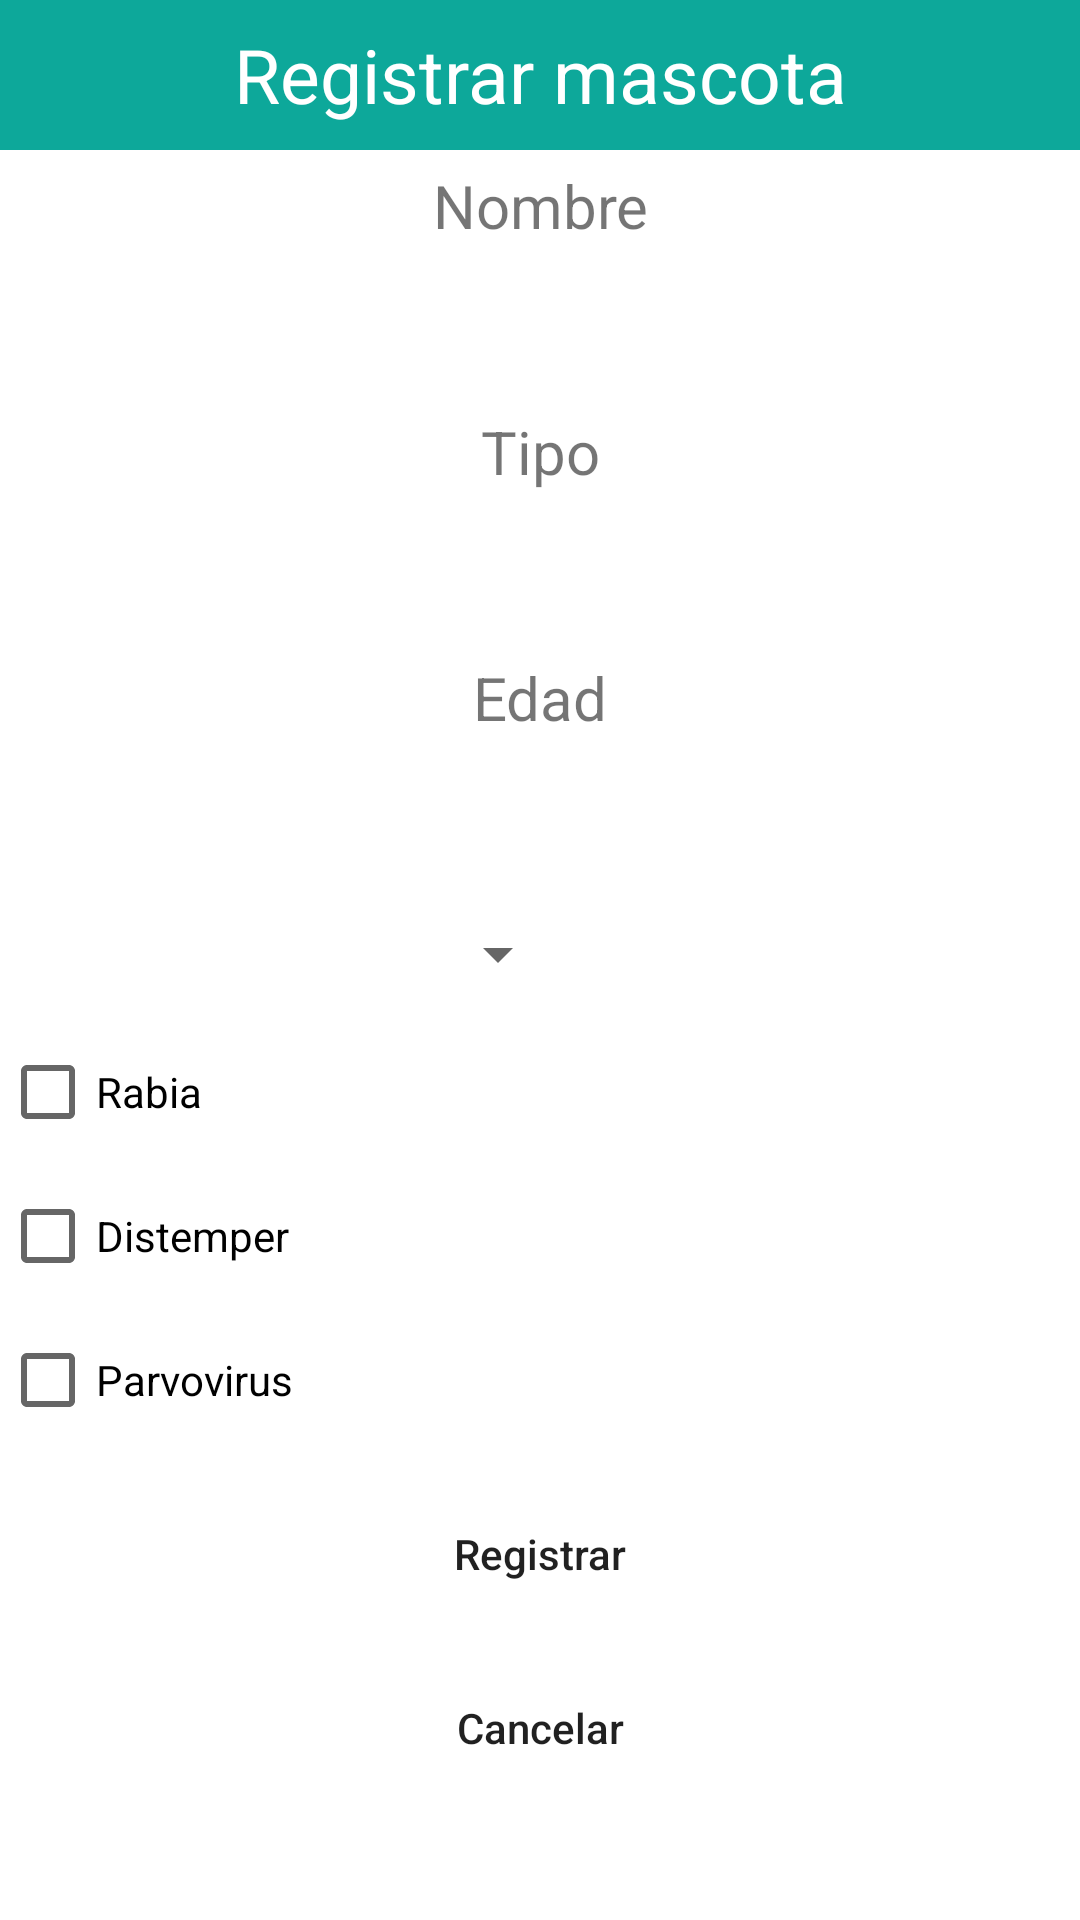

Produce the Android XML layout that renders to this screen, including the resource entries it uses.
<!-- AndroidManifest.xml: application theme Theme.FibaseMascota -->
<!-- res/layout/activity_add.xml -->
<?xml version="1.0" encoding="utf-8"?>
<LinearLayout xmlns:android="http://schemas.android.com/apk/res/android"
    android:layout_width="match_parent"
    android:layout_height="match_parent"
    android:orientation="vertical"
    >
    <TextView
        android:layout_width="match_parent"
        android:layout_height="50dp"
        android:text="Registrar mascota"
        android:textSize="25dp"
        android:gravity="center"
        android:textColor="#FFF"
        android:background="@color/purple_500"/>

    <TextView
        android:layout_width="match_parent"
        android:layout_height="wrap_content"
        android:text="Nombre"
        android:textSize="20dp"
        android:gravity="center"
        android:layout_marginTop="5dp"
        android:layout_marginBottom="5dp"
        />
    <EditText
        android:layout_width="match_parent"
        android:layout_height="45dp"
        android:layout_marginLeft="10dp"
        android:layout_marginRight="10dp"
        android:background="@drawable/rounded"
        android:gravity="center"
        android:id="@+id/txtNombreR"/>
    <TextView
        android:layout_width="match_parent"
        android:layout_height="wrap_content"
        android:text="Tipo"
        android:textSize="20dp"
        android:gravity="center"
        android:layout_marginTop="5dp"
        android:layout_marginBottom="5dp"
        />
    <EditText
        android:layout_width="match_parent"
        android:layout_height="45dp"
        android:layout_marginLeft="10dp"
        android:layout_marginRight="10dp"
        android:background="@drawable/rounded"
        android:gravity="center"
        android:id="@+id/txtTipoR"/>

    <TextView
        android:layout_width="match_parent"
        android:layout_height="wrap_content"
        android:text="Edad"
        android:textSize="20dp"
        android:gravity="center"
        android:layout_marginTop="5dp"
        android:layout_marginBottom="5dp"
        />
    <EditText
        android:layout_width="match_parent"
        android:layout_height="45dp"
        android:layout_marginLeft="10dp"
        android:layout_marginRight="10dp"
        android:background="@drawable/rounded"
        android:gravity="center"
        android:id="@+id/txtEdadR"/>

    <Spinner
        android:layout_width="180dp"
        android:layout_height="wrap_content"
        android:layout_margin="10dp"
        android:id="@+id/idspiner"/>

    <TextView
        android:layout_width="match_parent"
        android:layout_height="wrap_content"
        android:text="Valor"
        android:textSize="20dp"
        android:gravity="center"
        android:layout_marginTop="5dp"
        android:visibility="gone"
        android:layout_marginBottom="5dp"
        android:id="@+id/valosipin"
        />

    <TextView
        android:layout_width="match_parent"
        android:layout_height="wrap_content"
        android:text="Valor"
        android:textSize="20dp"
        android:gravity="center"
        android:visibility="gone"
        android:layout_marginTop="5dp"
        android:layout_marginBottom="5dp"
        android:id="@+id/valorpesom"
        />
    <TextView
        android:layout_width="match_parent"
        android:layout_height="wrap_content"
        android:text="Valor"
        android:textSize="20dp"
        android:visibility="gone"
        android:gravity="center"
        android:layout_marginTop="5dp"
        android:layout_marginBottom="5dp"
        android:id="@+id/valorpesome"
        />
    <TextView
        android:layout_width="match_parent"
        android:layout_height="wrap_content"
        android:text="Valor"
        android:textSize="20dp"
        android:gravity="center"
        android:visibility="gone"
        android:layout_marginTop="5dp"
        android:layout_marginBottom="5dp"
        android:id="@+id/valorgrande"
        />
    <TextView
        android:layout_width="match_parent"
        android:layout_height="wrap_content"
        android:text="Valor"
        android:textSize="20dp"
        android:visibility="gone"
        android:gravity="center"
        android:layout_marginTop="5dp"
        android:layout_marginBottom="5dp"
        android:id="@+id/valorgigante"
        />
    <LinearLayout
        android:layout_width="match_parent"
        android:layout_height="wrap_content"
        android:orientation="vertical">


        <CheckBox
            android:id="@+id/vRabia"
            android:layout_width="match_parent"
            android:layout_height="wrap_content"
            android:text="Rabia" />

        <CheckBox
            android:id="@+id/vDistemper"
            android:layout_width="match_parent"
            android:layout_height="wrap_content"
            android:text="Distemper" />

        <CheckBox
            android:id="@+id/vParvovirus"
            android:layout_width="match_parent"
            android:layout_height="wrap_content"
            android:text="Parvovirus" />
    </LinearLayout>


    <Button
        android:id="@+id/btnRegistrar"
        android:layout_width="match_parent"
        android:layout_height="wrap_content"
        android:text="Registrar"
        android:layout_marginLeft="25dp"
        android:layout_marginRight="25dp"
        android:layout_marginTop="10dp"
        android:textAllCaps="false"
        android:background="@drawable/rounded"
        android:layout_gravity="center"/>



    <Button
        android:id="@+id/btnBack"
        android:layout_width="200dp"
        android:layout_height="wrap_content"
        android:text="Cancelar"
        android:layout_marginLeft="25dp"
        android:layout_marginRight="25dp"
        android:layout_marginTop="10dp"
        android:textAllCaps="false"
        android:backgroundTint="@color/black"
        android:background="@drawable/rounded"
        android:layout_gravity="center"/>





</LinearLayout>
<!-- resources referenced by this layout -->
<resources>
  <color name="black">#FF000000</color>
  <color name="purple_500">#0DA89A</color>
  <style name="Theme.FibaseMascota" parent="Theme.MaterialComponents.DayNight.DarkActionBar">
          
          <item name="colorPrimary">@color/purple_500</item>
          <item name="colorPrimaryVariant">@color/purple_700</item>
          <item name="colorOnPrimary">@color/white</item>
          
          <item name="colorSecondary">@color/teal_200</item>
          <item name="colorSecondaryVariant">@color/teal_700</item>
          <item name="colorOnSecondary">@color/black</item>
          
          <item name="android:statusBarColor" tools:targetApi="l">?attr/colorPrimaryVariant</item>
          
      </style>
  <color name="purple_700">#FF3700B3</color>
  <color name="white">#FFFFFFFF</color>
  <color name="teal_200">#FF03DAC5</color>
  <color name="teal_700">#FF018786</color>
</resources>
